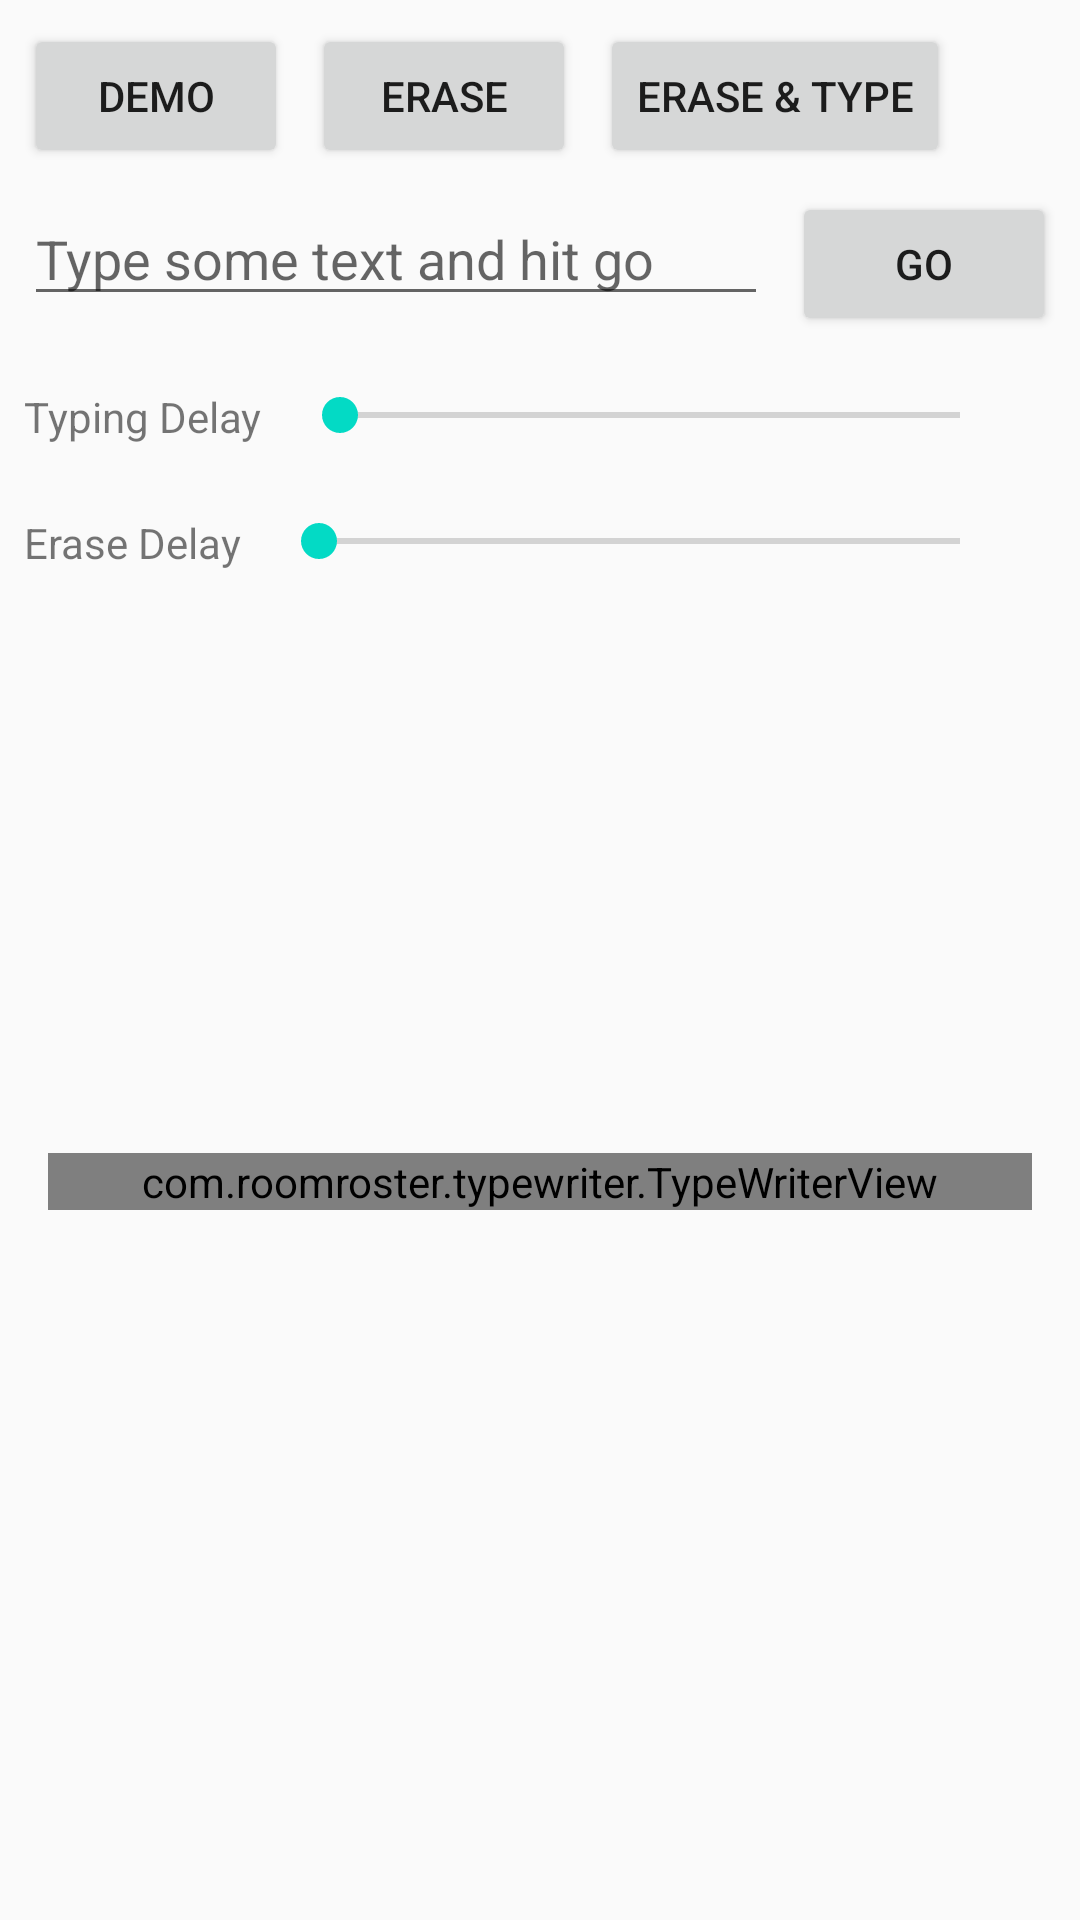

Reconstruct the res/layout file that produces this screen, plus the resources it refers to.
<!-- AndroidManifest.xml: activity theme AppTheme.NoActionBar -->
<!-- res/layout/fragment_main.xml -->
<?xml version="1.0" encoding="utf-8"?>
<androidx.constraintlayout.widget.ConstraintLayout
    xmlns:android="http://schemas.android.com/apk/res/android"
    xmlns:app="http://schemas.android.com/apk/res-auto"
    xmlns:tools="http://schemas.android.com/tools"
    android:layout_width="match_parent"
    android:layout_height="match_parent"
    tools:showIn="@layout/activity_main"
    tools:context="com.example.typewriter_sample.MainActivityFragment"
    >

    <com.example.typewriter.TypeWriterView
        android:id="@+id/typeWriter"
        android:layout_width="0dp"
        android:layout_height="wrap_content"
        android:gravity="center"
        tools:text="@string/app_name"
        app:layout_constraintStart_toStartOf="parent"
        android:layout_marginStart="16dp"
        app:layout_constraintEnd_toEndOf="parent"
        android:layout_marginEnd="16dp"
        android:layout_marginBottom="8dp"
        app:layout_constraintBottom_toBottomOf="parent"
        android:textSize="32sp"
        android:layout_marginTop="8dp"
        app:layout_constraintTop_toBottomOf="@+id/barTypingSpeed"
        app:enableRandomWobble="true"
        app:randomWobbleBase="200"
        />

    <Button
        android:id="@+id/btnDemo"
        android:layout_width="wrap_content"
        android:layout_height="wrap_content"
        android:text="Demo"
        app:layout_constraintStart_toStartOf="parent"
        android:layout_marginStart="8dp"
        android:layout_marginTop="8dp"
        app:layout_constraintTop_toTopOf="parent"
        />

    <Button
        android:id="@+id/btnEraseType"
        android:layout_width="wrap_content"
        android:layout_height="wrap_content"
        android:text="Erase &amp; type"
        app:layout_constraintTop_toTopOf="@+id/btnDemo"
        android:layout_marginTop="0dp"
        app:layout_constraintStart_toEndOf="@+id/btnErase"
        android:layout_marginStart="8dp"
        />

    <Button
        android:id="@+id/btnErase"
        android:layout_width="wrap_content"
        android:layout_height="wrap_content"
        android:text="Erase"
        app:layout_constraintStart_toEndOf="@+id/btnDemo"
        android:layout_marginStart="8dp"
        app:layout_constraintTop_toTopOf="@+id/btnDemo"
        />

    <EditText
        android:id="@+id/txtDemo"
        android:layout_width="0dp"
        android:layout_height="wrap_content"
        android:hint="Type some text and hit go"
        app:layout_constraintTop_toBottomOf="@+id/btnEraseType"
        android:layout_marginTop="8dp"
        app:layout_constraintStart_toStartOf="parent"
        android:layout_marginStart="8dp"
        app:layout_constraintEnd_toStartOf="@+id/btnType"
        android:layout_marginEnd="8dp"
        />

    <Button
        android:id="@+id/btnType"
        android:layout_width="wrap_content"
        android:layout_height="wrap_content"
        android:text="GO"
        tools:layout_editor_absoluteX="340dp"
        app:layout_constraintTop_toTopOf="@+id/txtDemo"
        app:layout_constraintEnd_toEndOf="parent"
        android:layout_marginEnd="8dp"
        />

    <TextView
        android:layout_width="wrap_content"
        android:layout_height="wrap_content"
        android:text="Typing Delay"
        app:layout_constraintStart_toStartOf="parent"
        android:layout_marginStart="8dp"
        app:layout_constraintTop_toTopOf="@+id/barTypingSpeed"
        android:id="@+id/textView"
        />

    <TextView
        android:id="@+id/txtTypeDelay"
        android:layout_width="wrap_content"
        android:layout_height="wrap_content"
        tools:text="200"
        app:layout_constraintEnd_toEndOf="parent"
        android:layout_marginEnd="16dp"
        app:layout_constraintTop_toTopOf="@+id/barTypingSpeed"
        />

    <SeekBar
        style="@android:style/Widget.DeviceDefault.SeekBar"
        android:layout_width="0dp"
        android:layout_height="wrap_content"
        android:max="1000"
        android:progress="10"
        android:id="@+id/barTypingSpeed"
        android:layout_marginEnd="8dp"
        android:layout_marginTop="24dp"
        app:layout_constraintTop_toBottomOf="@+id/txtDemo"
        app:layout_constraintStart_toEndOf="@+id/textView"
        android:layout_marginStart="8dp"
        app:layout_constraintEnd_toStartOf="@+id/txtTypeDelay"
        />

    <TextView
        android:layout_width="wrap_content"
        android:layout_height="wrap_content"
        android:text="Erase Delay"
        app:layout_constraintStart_toStartOf="parent"
        android:layout_marginStart="8dp"
        app:layout_constraintTop_toTopOf="@+id/barErasingSpeed"
        android:id="@+id/textView2"
        />

    <TextView
        android:id="@+id/txtEraseDelay"
        android:layout_width="wrap_content"
        android:layout_height="wrap_content"
        tools:text="200"
        app:layout_constraintEnd_toEndOf="parent"
        android:layout_marginEnd="16dp"
        app:layout_constraintTop_toTopOf="@+id/barErasingSpeed"
        />

    <SeekBar
        style="@android:style/Widget.DeviceDefault.SeekBar"
        android:layout_width="0dp"
        android:layout_height="wrap_content"
        android:max="1000"
        android:progress="10"
        android:id="@+id/barErasingSpeed"
        android:layout_marginEnd="8dp"
        android:layout_marginTop="24dp"
        app:layout_constraintTop_toBottomOf="@+id/barTypingSpeed"
        app:layout_constraintStart_toEndOf="@+id/textView2"
        android:layout_marginStart="8dp"
        app:layout_constraintEnd_toStartOf="@+id/txtTypeDelay"
        />

</androidx.constraintlayout.widget.ConstraintLayout>
<!-- res/layout/activity_main.xml (included above) -->
<?xml version="1.0" encoding="utf-8"?>
<androidx.coordinatorlayout.widget.CoordinatorLayout
        xmlns:android="http://schemas.android.com/apk/res/android"
        xmlns:app="http://schemas.android.com/apk/res-auto"
        xmlns:tools="http://schemas.android.com/tools"
        android:layout_width="match_parent"
        android:layout_height="match_parent"
        tools:context="com.example.typewriter_sample.MainActivity">

    <com.google.android.material.appbar.AppBarLayout
            android:layout_height="wrap_content"
            android:layout_width="match_parent"
            android:theme="@style/AppTheme.AppBarOverlay">

        <androidx.appcompat.widget.Toolbar
                android:id="@+id/toolbar"
                android:layout_width="match_parent"
                android:layout_height="?attr/actionBarSize"
                android:background="?attr/colorPrimary"
                app:popupTheme="@style/AppTheme.PopupOverlay"/>

    </com.google.android.material.appbar.AppBarLayout>

    <include layout="@layout/content_main"/>

</androidx.coordinatorlayout.widget.CoordinatorLayout>
<!-- res/layout/content_main.xml (included above) -->
<fragment xmlns:android="http://schemas.android.com/apk/res/android"
          xmlns:tools="http://schemas.android.com/tools"
          xmlns:app="http://schemas.android.com/apk/res-auto"
          android:id="@+id/fragment"
          android:name="com.example.typewriter_sample.MainActivityFragment"
          android:layout_width="match_parent"
          android:layout_height="match_parent"
          app:layout_behavior="@string/appbar_scrolling_view_behavior"
          tools:layout="@layout/fragment_main"/>
<!-- resources referenced by this layout -->
<resources>
  <string name="app_name">test</string>
  <style name="AppTheme.AppBarOverlay" parent="ThemeOverlay.AppCompat.Dark.ActionBar" />
  <style name="AppTheme.PopupOverlay" parent="ThemeOverlay.AppCompat.Light" />
  <style name="AppTheme.NoActionBar">
          <item name="windowActionBar">false</item>
          <item name="windowNoTitle">true</item>
      </style>
</resources>
